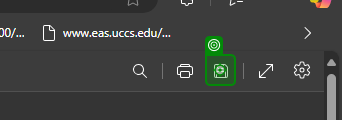
Workflow: GuardarCitacion

Step 1: click on 'Icon'

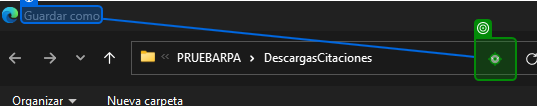
Step 2: click on the push button 'Ubicaciones anteriores' in window 'Guardar como' (msedge.exe)

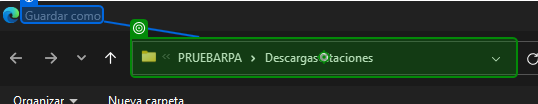
Step 3: type "in_Config["StrPathDescargaCitaciones"].ToString() + "[k(Enter)]"" into 'Guardar como' in window 'Guardar como' (msedge.exe)

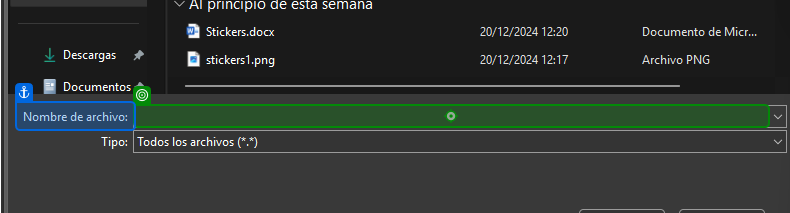
Step 4: type "in_NumInfraccion + ".pdf"+"[k(Tab)]"" into 'Nombre de archivo' in window 'Guardar como' (msedge.exe)
